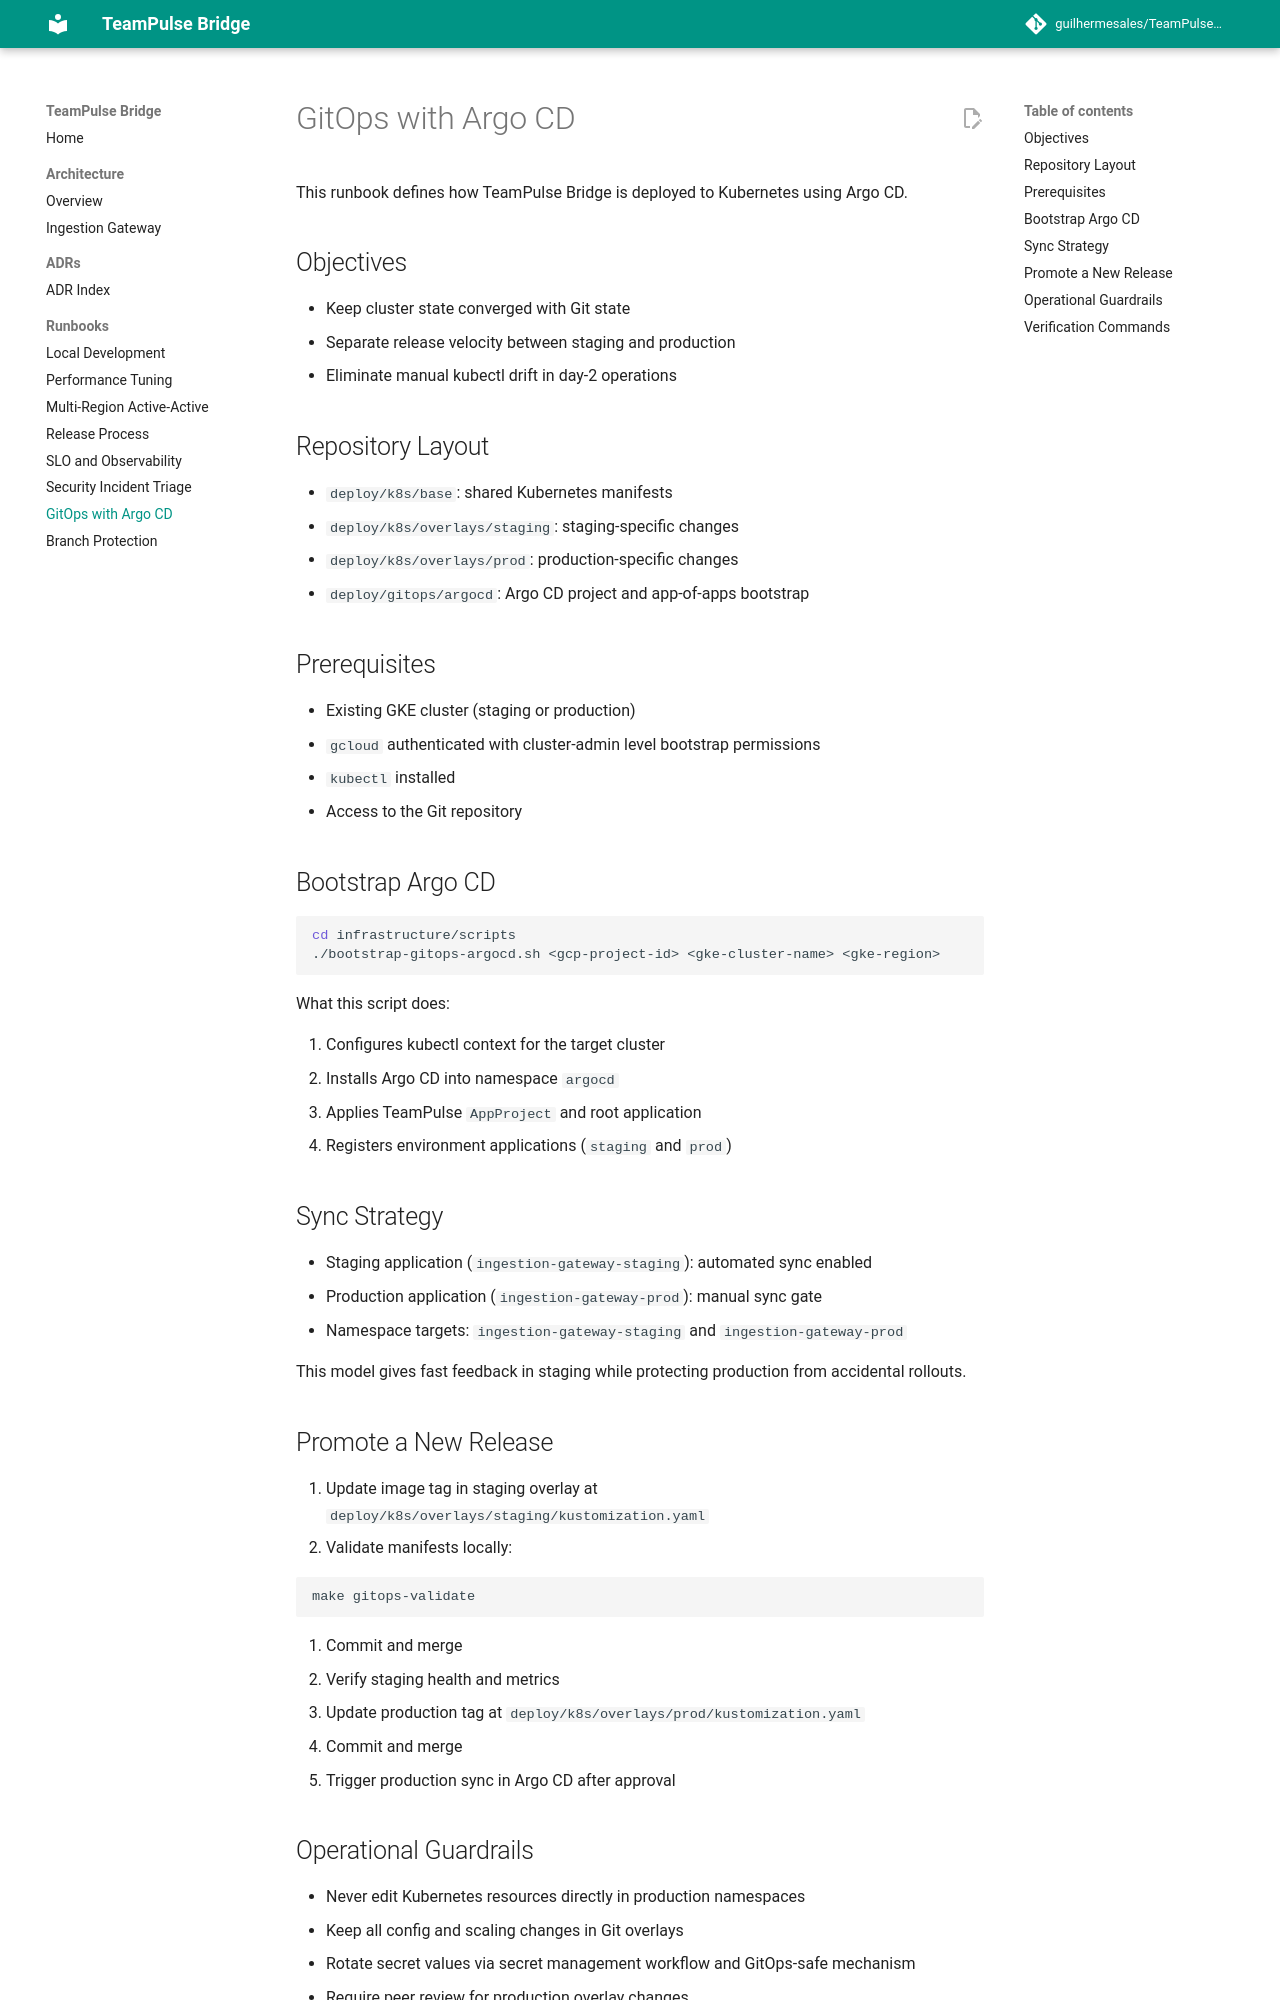

repository: kill74/TeamPulseBridge · page: runbooks/gitops-argocd/index.html · generator: mkdocs

# GitOps with Argo CD

This runbook defines how TeamPulse Bridge is deployed to Kubernetes using Argo CD.

## Objectives

- Keep cluster state converged with Git state
- Separate release velocity between staging and production
- Eliminate manual kubectl drift in day-2 operations

## Repository Layout

- `deploy/k8s/base`: shared Kubernetes manifests
- `deploy/k8s/overlays/staging`: staging-specific changes
- `deploy/k8s/overlays/prod`: production-specific changes
- `deploy/gitops/argocd`: Argo CD project and app-of-apps bootstrap

## Prerequisites

- Existing GKE cluster (staging or production)
- `gcloud` authenticated with cluster-admin level bootstrap permissions
- `kubectl` installed
- Access to the Git repository

## Bootstrap Argo CD

```bash
cd infrastructure/scripts
./bootstrap-gitops-argocd.sh <gcp-project-id> <gke-cluster-name> <gke-region>
```

What this script does:

1. Configures kubectl context for the target cluster
2. Installs Argo CD into namespace `argocd`
3. Applies TeamPulse `AppProject` and root application
4. Registers environment applications (`staging` and `prod`)

## Sync Strategy

- Staging application (`ingestion-gateway-staging`): automated sync enabled
- Production application (`ingestion-gateway-prod`): manual sync gate
- Namespace targets: `ingestion-gateway-staging` and `ingestion-gateway-prod`

This model gives fast feedback in staging while protecting production from accidental rollouts.

## Promote a New Release

1. Update image tag in staging overlay at `deploy/k8s/overlays/staging/kustomization.yaml`
2. Validate manifests locally:

   ```bash
   make gitops-validate
   ```

3. Commit and merge
4. Verify staging health and metrics
5. Update production tag at `deploy/k8s/overlays/prod/kustomization.yaml`
6. Commit and merge
7. Trigger production sync in Argo CD after approval
